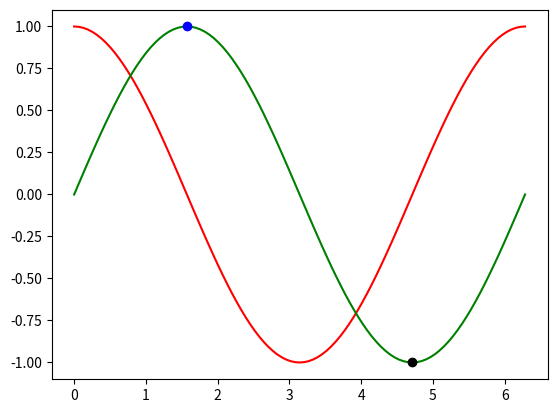

This figure's Python source: (Note: this script raises an exception after producing the figure.)
# import libraries
import numpy as np
import matplotlib.pyplot as plt
import matplotlib as mpl

# Customize data
x=np.linspace(0,2*np.pi,101)
c,s=np.cos(x),np.sin(x)
plt.plot(x,c,c='r',label="Cos")
plt.plot(x,s,c='g',label="Sin")
plt.plot(np.pi*0.5,np.sin(np.pi*0.5),'bo')
plt.plot(np.pi*1.5,np.sin(np.pi*1.5),'ko')
plt.annotate(s="Maxima",
             xy=(np.pi*0.5,np.sin(np.pi*0.5)),
             xytext=(np.pi*1.0,np.sin(np.pi*0.5)),
             arrowprops=dict(facecolor='blue',shrink=.5)
             )
plt.annotate(s="Minima",
             xy=(np.pi*1.5,np.sin(np.pi*1.5)),
             xytext=(np.pi*1.5-0.5,np.sin(np.pi*1.5)+0.5),
             arrowprops=dict(facecolor='blue',shrink=.5)
             )   
plt.title("Cos And Sine Curve")
plt.legend()
plt.grid()
plt.show()